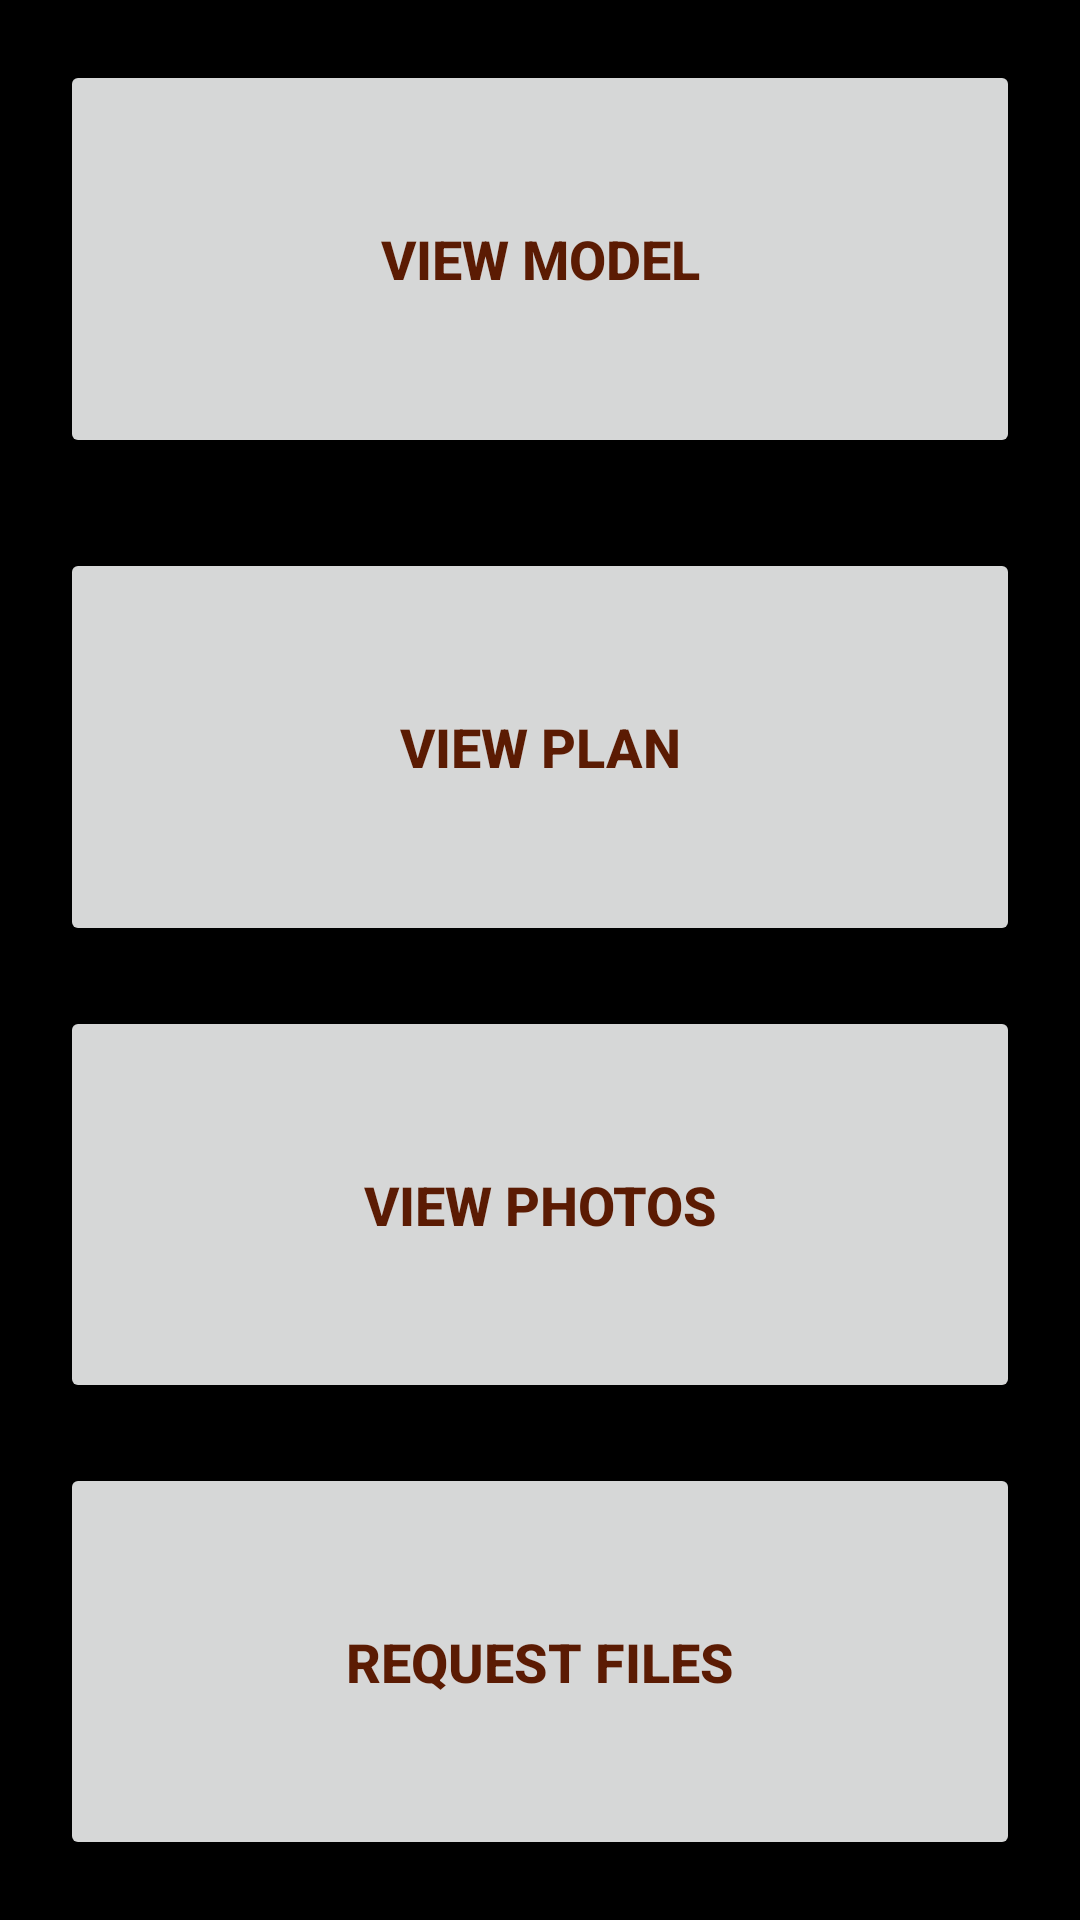

Produce the Android XML layout that renders to this screen, including the resource entries it uses.
<!-- AndroidManifest.xml: application theme Theme.DiardeOnAndroid -->
<!-- res/layout/fragment_result.xml -->
<?xml version="1.0" encoding="utf-8"?>
<RelativeLayout xmlns:android="http://schemas.android.com/apk/res/android"
    xmlns:tools="http://schemas.android.com/tools"
    android:layout_width="match_parent"
    android:layout_height="match_parent"
    android:background="?attr/background">

    <LinearLayout
        android:layout_width="match_parent"
        android:layout_height="1600dp"
        android:orientation="vertical">

        <Button
            android:id="@+id/buttonViewModel"
            android:layout_width="match_parent"
            android:layout_height="150dp"
            android:layout_marginLeft="20dp"
            android:layout_marginTop="20dp"
            android:layout_marginRight="20dp"
            android:layout_marginBottom="10dp"
            android:layout_weight="10"
            android:text="@string/view_model"
            android:enabled="false"
            android:textColor="@color/bramble"
            android:textSize="18sp"
            android:textStyle="bold" />

        <Button
            android:id="@+id/buttonViewPlan"
            android:layout_width="match_parent"
            android:layout_height="150dp"
            android:layout_marginLeft="20dp"
            android:layout_marginTop="20dp"
            android:layout_marginRight="20dp"
            android:layout_marginBottom="10dp"
            android:layout_weight="10"
            android:text="@string/view_plan"
            android:enabled="false"
            android:textColor="@color/bramble"
            android:textSize="18sp"
            android:textStyle="bold" />

        <Button
            android:id="@+id/buttonViewPhotos"
            android:layout_width="match_parent"
            android:layout_height="150dp"
            android:layout_marginLeft="20dp"
            android:layout_marginTop="10dp"
            android:layout_marginRight="20dp"
            android:layout_marginBottom="10dp"
            android:layout_weight="10"
            android:text="@string/view_photos"
            android:textColor="@color/bramble"
            android:textSize="18sp"
            android:textStyle="bold" />

        <Button
            android:id="@+id/buttonDownload"
            android:layout_width="match_parent"
            android:layout_height="150dp"
            android:layout_marginLeft="20dp"
            android:layout_marginTop="10dp"
            android:layout_marginRight="20dp"
            android:layout_marginBottom="20dp"
            android:layout_weight="10"
            android:text="@string/request_files"
            android:enabled="false"
            android:textColor="@color/bramble"
            android:textSize="18sp"
            android:textStyle="bold" />

    </LinearLayout>


</RelativeLayout>
<!-- resources referenced by this layout -->
<resources>
  <color name="bramble">#FF5B1B03</color>
  <string name="request_files">REQUEST FILES</string>
  <string name="view_model">VIEW MODEL</string>
  <string name="view_photos">VIEW PHOTOS</string>
  <string name="view_plan">VIEW PLAN</string>
  <style name="Theme.DiardeOnAndroid" parent="Theme.MaterialComponents.DayNight.DarkActionBar">
          
          <item name="background">@color/black</item>
          <item name="colorPrimary">@color/orangered</item>
          <item name="colorPrimaryVariant">@color/bramble</item>
          <item name="colorOnPrimary">@color/orangered</item>
          
          <item name="colorSecondary">@color/teal_200</item>
          <item name="colorSecondaryVariant">@color/teal_700</item>
          <item name="colorOnSecondary">@color/black</item>
          
          <item name="android:statusBarColor" tools:targetApi="l">?attr/colorPrimaryVariant</item>
          
          <item name="actionBarStyle">@style/MyActionBar</item>
          <item name="actionOverflowMenuStyle">@style/Overflow</item>
          <item name="actionOverflowButtonStyle">@style/OverflowButton</item>
          <item name="android:itemTextAppearance">@style/TextAppearance</item>
      </style>
  <color name="black">#FF000000</color>
  <color name="orangered">#FFFF4500</color>
  <color name="teal_200">#FF03DAC5</color>
  <color name="teal_700">#FF018786</color>
  <style name="MyActionBar" parent="@style/Widget.MaterialComponents.ActionBar.Solid">
          <item name="background">@color/eternity</item>
      </style>
  <style name="Overflow" parent="Widget.AppCompat.PopupMenu.Overflow">
          <item name="android:popupBackground">@color/eternity</item>
          <item name="android:textColor">@color/orangered</item>
      </style>
  <style name="OverflowButton" parent="@style/Widget.AppCompat.ActionButton.Overflow">
          <item name="android:tint">@color/orangered</item>
          <item name="android:textColor">@color/orangered</item>
      </style>
  <style name="TextAppearance">
          <item name="android:textColor">@color/orangered</item>
          <item name="android:textSize">22dp</item>
      </style>
  <color name="eternity">#FF2B1C11</color>
</resources>
